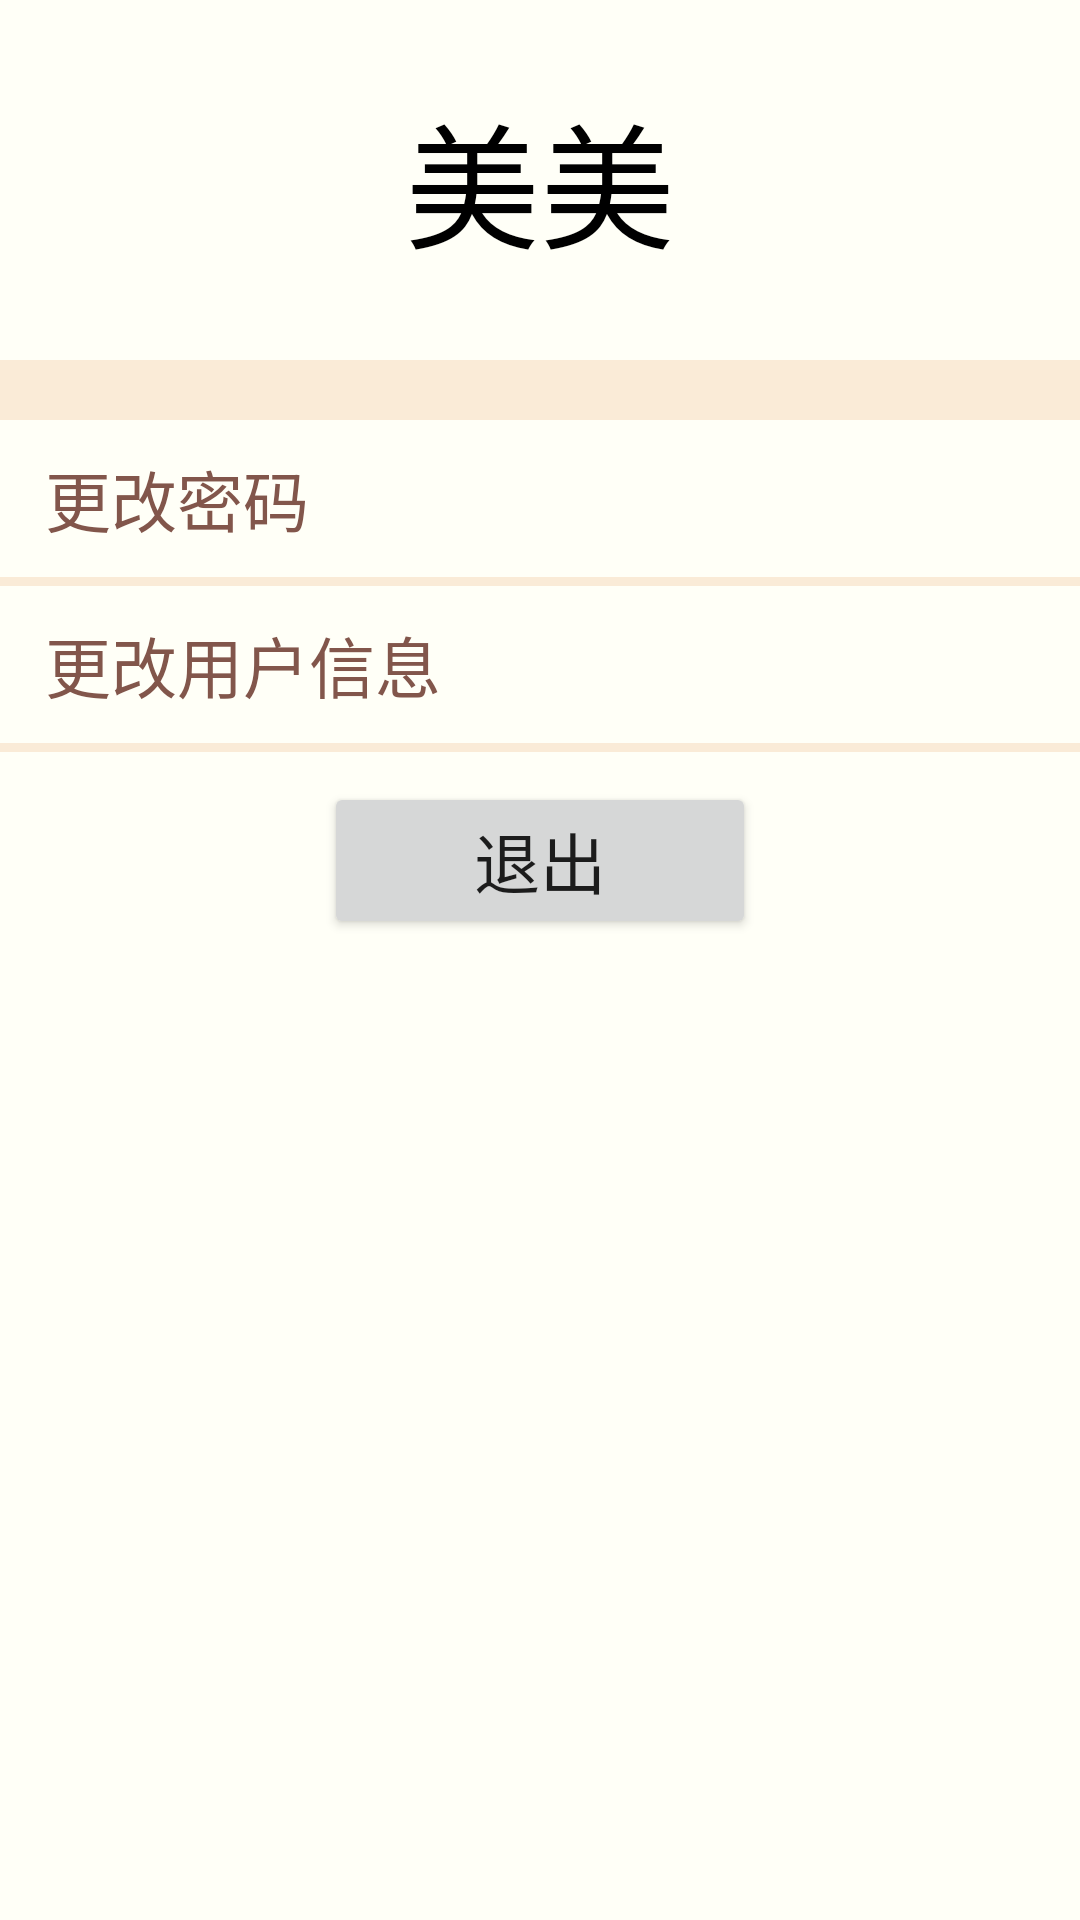

The Android layout XML behind this screen, and the referenced resources:
<!-- AndroidManifest.xml: application theme Theme.CEPC -->
<!-- res/layout/activity_mine.xml -->
<?xml version="1.0" encoding="utf-8"?>
<LinearLayout
    xmlns:android="http://schemas.android.com/apk/res/android"
    android:layout_width="match_parent"
    android:layout_height="match_parent"
    android:id="@+id/fragment_person"
    android:orientation="vertical"
    android:background="#FFFFF7">
    <TextView
        android:id="@+id/person_name"
        android:layout_width="match_parent"
        android:layout_height="120dp"
        android:gravity="center"
        android:text="美美"
        android:textSize="45sp"
        android:textColor="#000"/>
    <ImageView
        android:layout_width="match_parent"
        android:layout_height="20dp"
        android:background="#FAEBD7"
        android:layout_marginBottom="10dp"/>
    <TextView
        android:id="@+id/change_password"
        android:layout_width="match_parent"
        android:layout_height="wrap_content"
        android:text="更改密码"
        android:textSize="22sp"
        android:paddingLeft="15dp"
        android:layout_marginBottom="10dp"
        android:textColor="@color/brown"/>
    <ImageView
        android:layout_width="match_parent"
        android:layout_height="3dp"
        android:background="#FAEBD7"
        android:layout_marginBottom="10dp"/>
    <TextView
        android:id="@+id/update_data"
        android:layout_width="match_parent"
        android:layout_height="wrap_content"
        android:text="更改用户信息"
        android:textSize="22sp"
        android:paddingLeft="15dp"
        android:textColor="@color/brown"
        android:layout_marginBottom="10dp"/>
    <ImageView
        android:layout_width="match_parent"
        android:layout_height="3dp"
        android:background="#FAEBD7"
        android:layout_marginBottom="10dp"/>
    <Button
        android:id="@+id/exit_3"
        android:layout_width="wrap_content"
        android:layout_height="wrap_content"
        android:layout_gravity="center"
        android:text="退出"
        android:paddingLeft="50dp"
        android:paddingRight="50dp"
        android:textSize="22sp" />

</LinearLayout>
<!-- resources referenced by this layout -->
<resources>
  <color name="brown">#82564B</color>
  <style name="Theme.CEPC" parent="Theme.MaterialComponents.DayNight.DarkActionBar">
          
          <item name="colorPrimary">@color/purple_700</item>
          <item name="colorPrimaryVariant">@color/purple_700</item>
          <item name="colorOnPrimary">@color/white</item>
          
          <item name="colorSecondary">@color/teal_200</item>
          <item name="colorSecondaryVariant">@color/teal_700</item>
          <item name="colorOnSecondary">@color/black</item>
          
          <item name="android:statusBarColor" tools:targetApi="l">?attr/colorPrimaryVariant</item>
          
      </style>
  <color name="purple_700">#ffcc99</color>
  <color name="white">#FFFFFFFF</color>
  <color name="teal_200">#FF03DAC5</color>
  <color name="teal_700">#FF018786</color>
  <color name="black">#FF000000</color>
</resources>
